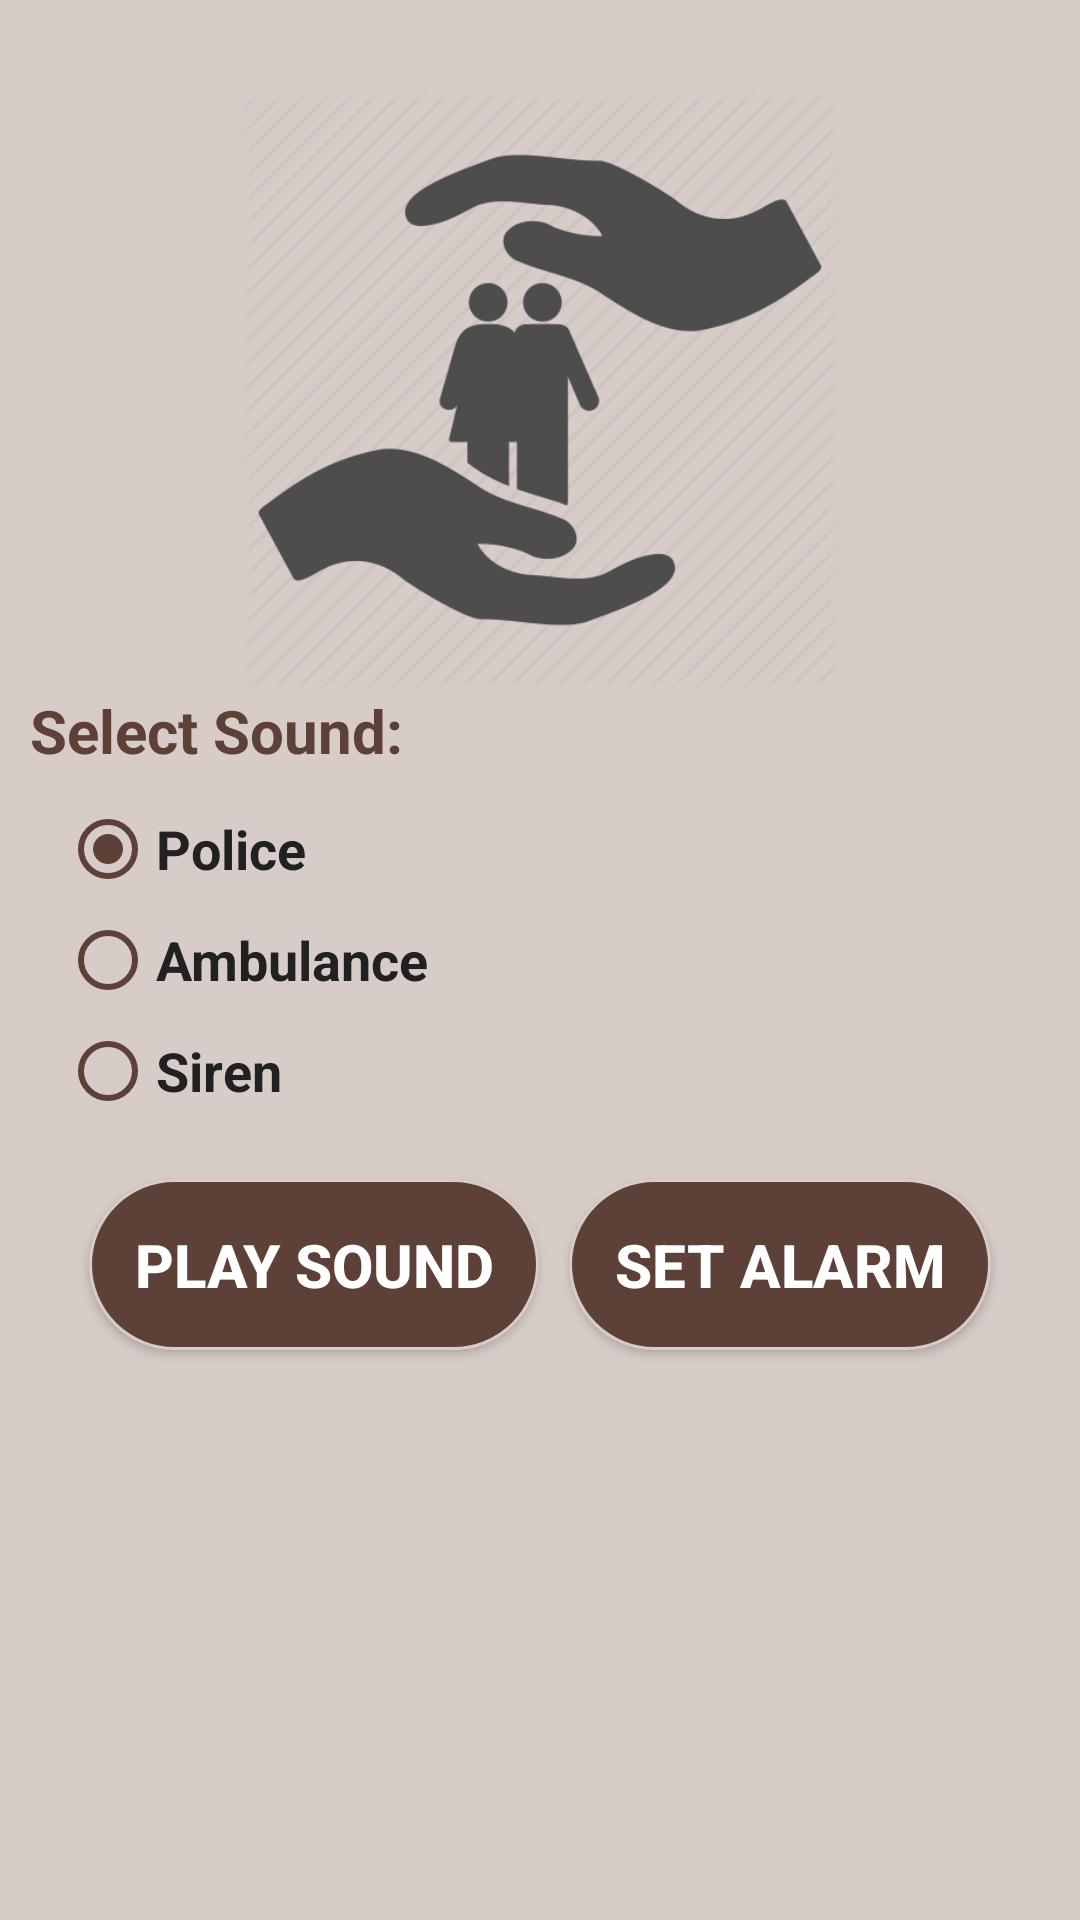

Produce the Android XML layout that renders to this screen, including the resource entries it uses.
<!-- AndroidManifest.xml: application theme AppTheme -->
<!-- res/layout/activity_configurealarm.xml -->
<?xml version="1.0" encoding="utf-8"?>
<LinearLayout xmlns:android="http://schemas.android.com/apk/res/android"
    android:orientation="vertical"
    android:layout_width="match_parent"
    android:layout_height="match_parent"
    android:background="@color/background"
    android:padding="10dp"
    >

    <ImageView
        android:layout_width="200dp"
        android:layout_height="200dp"
        android:src="@drawable/logo"
        android:layout_gravity="center"
        android:layout_marginTop="20dp"
        />

    <TextView
        android:layout_width="wrap_content"
        android:layout_height="wrap_content"
        android:text="@string/SELECT_SOUND"
        android:textColor="@color/colorPrimaryDark"
        android:textSize="20sp"
        android:textStyle="bold"
        />

    <RadioGroup
        android:layout_width="match_parent"
        android:layout_height="wrap_content"
        android:id="@+id/soundType"
        android:orientation="vertical"
        android:layout_margin="10dp"
        >

        <RadioButton
            android:layout_width="wrap_content"
            android:layout_height="wrap_content"
            android:text="@string/POLICE"
            android:id="@+id/police"
            android:textSize="18sp"
            android:textColor="@color/primary_text"
            android:textStyle="bold"
            android:buttonTint="@color/colorPrimaryDark"
            android:checked="true"

            />

        <RadioButton
            android:layout_width="wrap_content"
            android:layout_height="wrap_content"
            android:text="@string/AMBULANCE"
            android:id="@+id/ambulance"
            android:textSize="18sp"
            android:textColor="@color/primary_text"
            android:textStyle="bold"
            android:buttonTint="@color/colorPrimaryDark"
            android:layout_marginTop="5dp"

            />
        <RadioButton
            android:layout_width="wrap_content"
            android:layout_height="wrap_content"
            android:text="@string/SIREN"
            android:id="@+id/siren"
            android:textSize="18sp"
            android:textColor="@color/primary_text"
            android:textStyle="bold"
            android:buttonTint="@color/colorPrimaryDark"
            android:layout_marginTop="5dp"
            />
    </RadioGroup>


    <LinearLayout
        android:layout_width="match_parent"
        android:layout_height="wrap_content"
        android:orientation="horizontal"
        android:gravity="center"
        android:clipToPadding="false"
        android:padding="10dp">

        <Button
            style="@style/ButtonStyle"
            android:text="@string/PLAY"
            android:onClick="playSound"
            android:padding="15dp"
            />

        <Button
            style="@style/ButtonStyle"
            android:text="@string/SET_ALARM"
            android:onClick="setAsAlarm"
            android:padding="15dp"
            android:layout_marginLeft="10dp"
            />

    </LinearLayout>
</LinearLayout>
<!-- resources referenced by this layout -->
<resources>
  <color name="background">#d7ccc8</color>
  <color name="colorPrimaryDark">#5d4037</color>
  <color name="primary_text">#212121</color>
  <!-- drawable logo: png bitmap (drawable, 21790 bytes) -->
  <string name="AMBULANCE">Ambulance</string>
  <string name="PLAY">Play Sound</string>
  <string name="POLICE">Police</string>
  <string name="SELECT_SOUND">Select Sound:</string>
  <string name="SET_ALARM">Set alarm</string>
  <string name="SIREN">Siren</string>
  <style name="ButtonStyle">
          <item name="android:layout_width">wrap_content</item>
          <item name="android:layout_height">wrap_content</item>
          <item name="android:gravity">center</item>
          <item name="android:background">@drawable/button_selector</item>
          <item name="android:textStyle">bold</item>
          <item name="android:textColor">@color/buttonTextColor</item>
          <item name="android:textSize">20sp</item>
      </style>
  <style name="AppTheme" parent="Theme.AppCompat.Light.DarkActionBar">
          
          <item name="colorPrimary">@color/colorPrimary</item>
          <item name="colorPrimaryDark">@color/colorPrimaryDark</item>
          <item name="colorAccent">@color/colorAccent</item>
      </style>
  <!-- drawable button_selector (drawable) -->
  <?xml version="1.0" encoding="utf-8"?>
  <selector xmlns:android="http://schemas.android.com/apk/res/android">
  
      <item android:drawable="@drawable/button_click_shape"
          android:state_pressed="true" />
      <item android:drawable="@drawable/button_click_shape"
          android:state_focused="true" />
  
      <item android:drawable="@drawable/button_shape" />
  
  </selector>
  <color name="buttonTextColor">#ffffff</color>
  <color name="colorPrimary">#795548</color>
  <color name="colorAccent">#bcaaa4</color>
  <!-- drawable button_click_shape (drawable) -->
  <shape xmlns:android="http://schemas.android.com/apk/res/android" android:shape="rectangle" >
      <corners
          android:radius="24dp"
          />
      <solid
          android:color="@color/colorPrimary"
          />
      <padding
          android:left="0dp"
          android:top="0dp"
          android:right="0dp"
          android:bottom="0dp"
          />
      <size
          android:width="100dp"
          android:height="50dp"
          />
      <stroke
          android:width="1dp"
          android:color="@color/primary_light"
          />
  </shape>
  <!-- drawable button_shape (drawable) -->
  <shape xmlns:android="http://schemas.android.com/apk/res/android"
      android:shape="rectangle">
      <corners android:radius="122dp" />
      <solid android:color="@color/colorPrimaryDark" />
      <padding
          android:bottom="0dp"
          android:left="0dp"
          android:right="0dp"
          android:top="0dp" />
      <size
          android:width="100dp"
          android:height="50dp" />
      <stroke
          android:width="1dp"
          android:color="@color/primary_light" />
  </shape>
  <color name="primary_light">#d7ccc8</color>
</resources>
